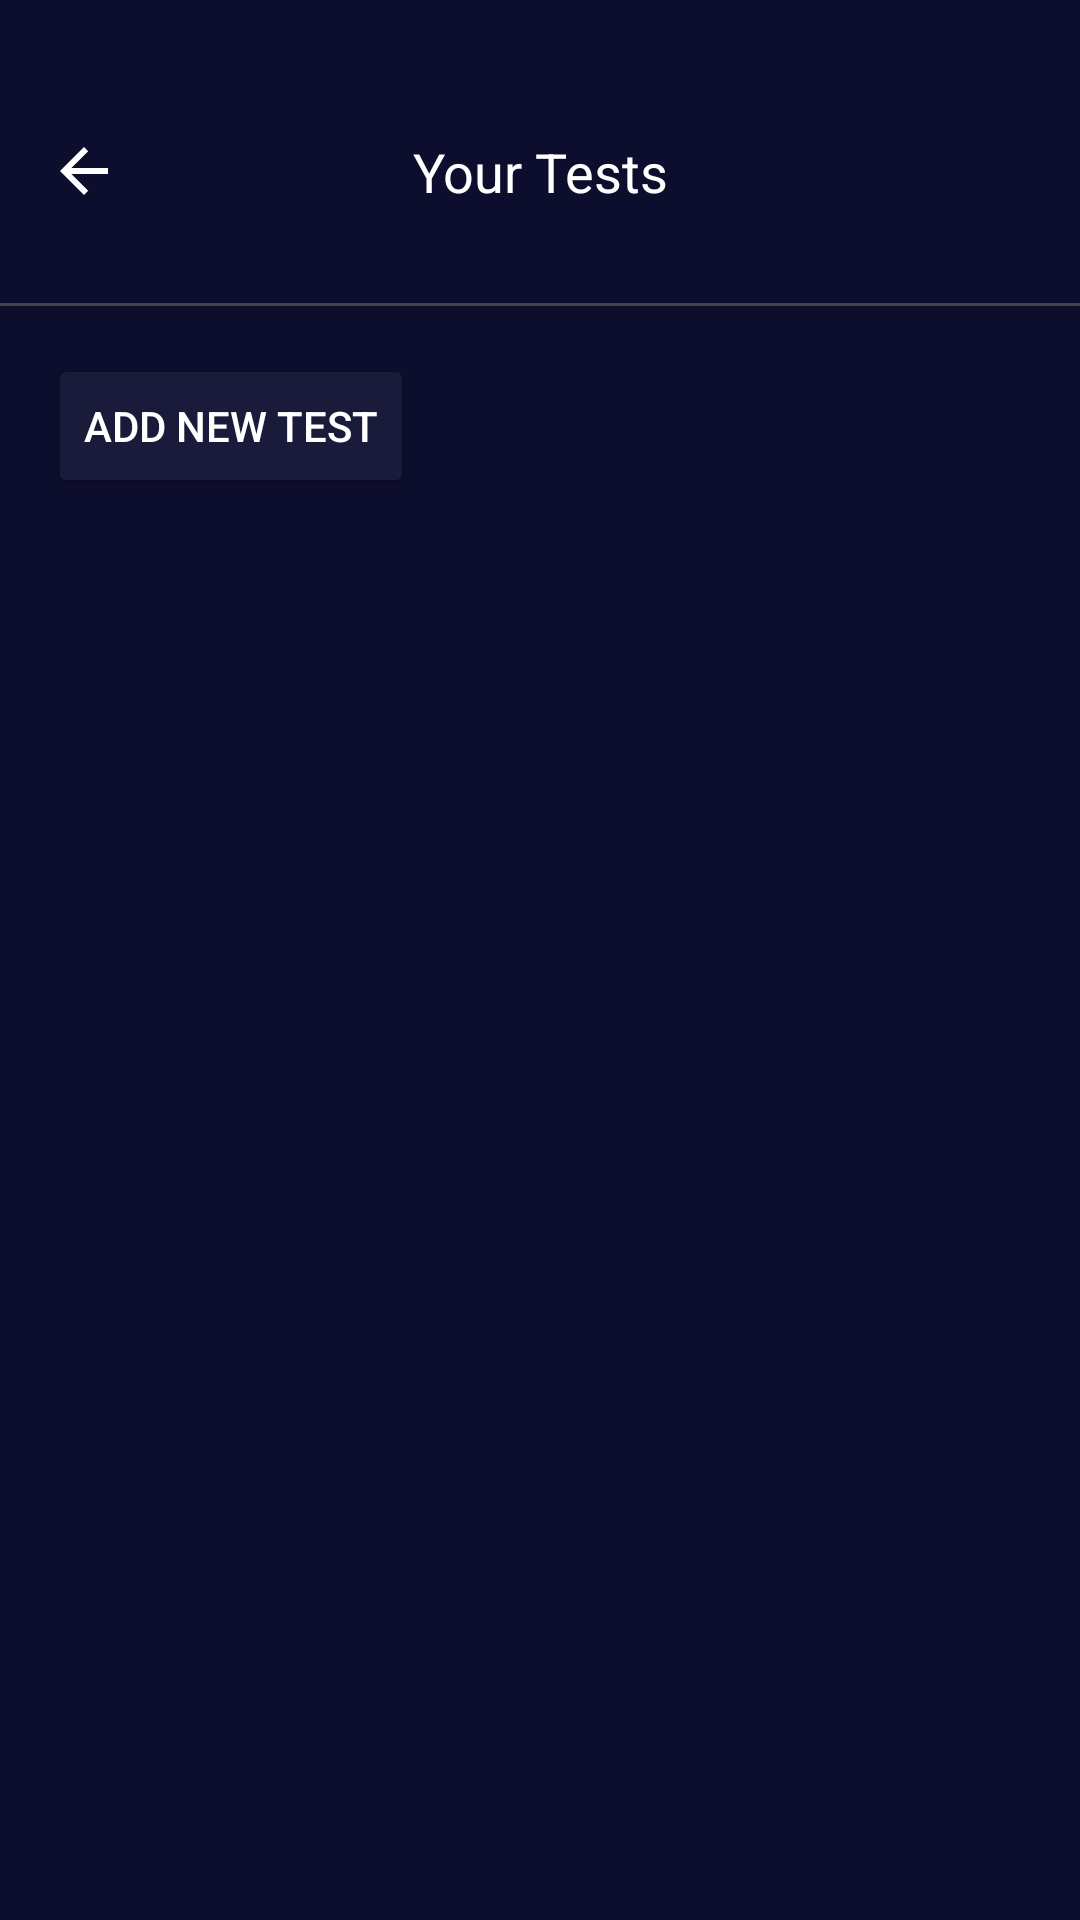

This screen was rendered from an Android layout file. Write that file and the resources it references.
<!-- AndroidManifest.xml: application theme Theme.Project_Quiz_App -->
<!-- res/layout/fragment_practice.xml -->
<?xml version="1.0" encoding="utf-8"?>
<LinearLayout xmlns:android="http://schemas.android.com/apk/res/android"
    xmlns:app="http://schemas.android.com/apk/res-auto"
    android:orientation="vertical"
    android:background="#0D0D2D"
    android:layout_width="match_parent"
    android:layout_height="match_parent"
    android:paddingTop="25dp">

    
    <FrameLayout
        android:layout_width="match_parent"
        android:layout_height="56dp"
        android:paddingStart="16dp"
        android:paddingEnd="16dp"
        android:gravity="center_vertical"
        android:layout_marginTop="20dp"
        >

        <ImageButton
            android:id="@+id/btn_back_practice"
            android:layout_width="wrap_content"
            android:layout_height="wrap_content"
            android:src="?attr/homeAsUpIndicator"
            android:background="?attr/selectableItemBackgroundBorderless"
            app:tint="#FFF"/>

        <TextView
            android:layout_width="match_parent"
            android:layout_height="wrap_content"
            android:gravity="center"
            android:text="Your Tests"
            android:textSize="18sp"
            android:textColor="#FFF"/>
    </FrameLayout>

    <View
        android:layout_width="match_parent"
        android:layout_height="1dp"
        android:background="#444"/>

    <LinearLayout
        android:orientation="vertical"
        android:padding="16dp"
        android:layout_width="match_parent"
        android:layout_height="match_parent">

        <Button
            android:id="@+id/btn_add_test"
            android:layout_width="wrap_content"
            android:layout_height="wrap_content"
            android:text="Add New Test"
            android:backgroundTint="#1A1A3A"
            android:textColor="#FFF"/>

        <androidx.recyclerview.widget.RecyclerView
            android:id="@+id/recycler_tests"
            android:layout_width="match_parent"
            android:layout_height="0dp"
            android:layout_weight="1"
            android:paddingTop="8dp"/>
    </LinearLayout>
</LinearLayout>
<!-- resources referenced by this layout -->
<resources>
  <style name="Theme.Project_Quiz_App" parent="Base.Theme.Project_Quiz_App" />
  <style name="Base.Theme.Project_Quiz_App" parent="Theme.Material3.DayNight.NoActionBar">
          
          
      </style>
</resources>
